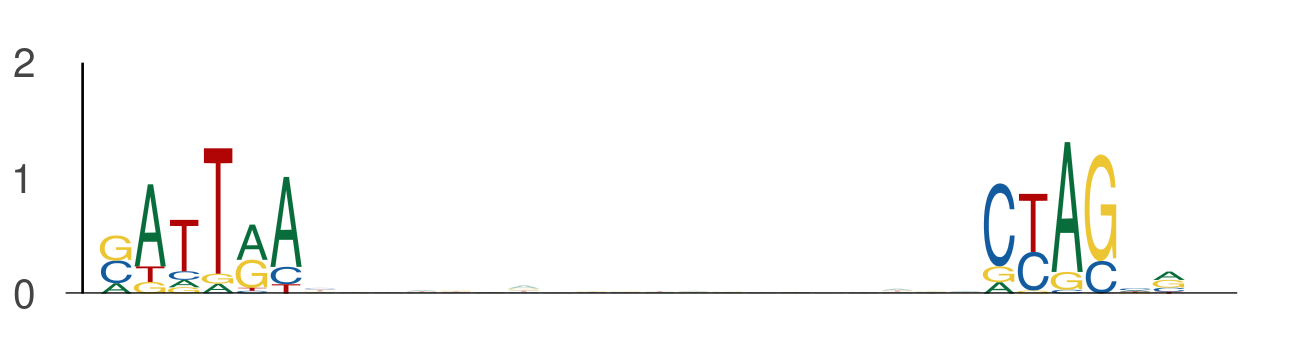

The file beside this chart, header and first rows:
seq_index, start_position, end_position, is_reversed_complement
6072, 70, 76, 0
6072, 96, 102, 0
1702, 84, 90, 0
1702, 110, 116, 0
1089, 69, 75, 0
1089, 95, 101, 0
3219, 5, 11, 0
3219, 31, 37, 0
729, 84, 90, 0
729, 110, 116, 0
1170, 113, 119, 0
1170, 139, 145, 0
1101, 114, 120, 0
1101, 140, 146, 0
1101, 84, 90, 0
1101, 110, 116, 0
1101, 128, 134, 0
1101, 154, 160, 0
484, 131, 137, 0
484, 157, 163, 0
5857, 135, 141, 0
5857, 161, 167, 0
2085, 109, 115, 0
2085, 135, 141, 0
2040, 121, 127, 0
2040, 147, 153, 0
2040, 84, 90, 0
2040, 110, 116, 0
3088, 113, 119, 0
3088, 139, 145, 0
3088, 7, 13, 0
3088, 33, 39, 0
936, 18, 24, 0
936, 44, 50, 0
3422, 108, 114, 0
3422, 134, 140, 0
1220, 84, 90, 0
1220, 110, 116, 0
1220, 7, 13, 0
1220, 33, 39, 0
1844, 100, 106, 0
1844, 126, 132, 0
1660, 84, 90, 0
1660, 110, 116, 0
5348, 84, 90, 0
5348, 110, 116, 0
3051, 84, 90, 0
3051, 110, 116, 0
4755, 84, 90, 0
4755, 110, 116, 0
3494, 10, 16, 0
3494, 36, 42, 0
2862, 70, 76, 0
2862, 96, 102, 0
3876, 132, 138, 0
3876, 158, 164, 0
3876, 7, 13, 0
3876, 33, 39, 0
4642, 131, 137, 0
4642, 157, 163, 0
... 1,662 more rows
